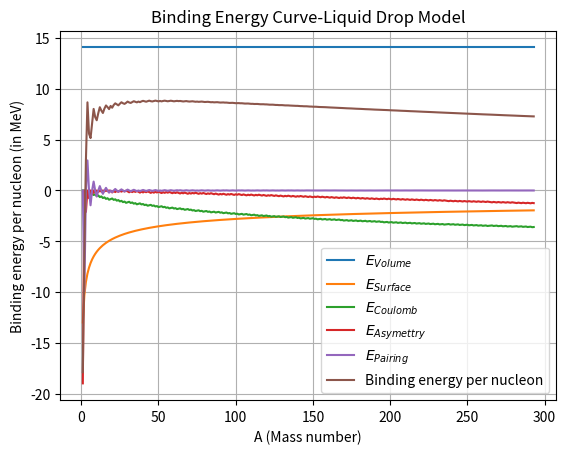

Generate this figure with matplotlib:
#Binding Energy curve
from numpy import arange
from matplotlib.pyplot import plot,xlabel,ylabel,legend,title,grid,show
import sys


#Defining the parameters
a_volume=14.1
a_surface=13.0
a_c=0.595
a_asym=19.0

def zmin(A): #to select the Z value with maximum BE for an A value
    z=round((A/2)*(1/(1+0.25*(a_c/a_asym)*A**(2/3))))
    return z

def BE(A): #To define Binding energy
    z=zmin(A)
    N=A-z
    
    
    if z%2==0 and N%2==0: #to check if the nuclues is even-even
        a_parity=33.5
    if z%2==1 and N%2==1:#to check if the nuclues is odd-odd
        a_parity=-33.5
    if (z%2==0 and N%2==1) or (z%2==1 and N%2==0): #to check if the nucleus is even-odd or odd-even
        a_parity=0
        
    E_volume=a_volume*A
    E_surface=-a_surface*(A**(2/3))
    E_col=-a_c*(z*(z-1)/(A**(1/3)))
    E_sym=-a_asym*((A-2*z)**2)/A
    E_par=(a_parity/(A**(3/4)))
    E=(E_volume+E_surface+E_col+E_sym+E_par)
    
    return E_volume,E_surface,E_col,E_sym,E_par, E #returns all 6 energy values

A_values=arange(1,294,1,dtype=int) #Array with A values

EVol=[]#List to store volume contribution
ESur=[]#List to store Surface contribution
ECol=[]#List to store coloumbic contribution
Esym=[]#List to store Asymmetric contribution
Epar=[] #list to store pairing contribution
be=[] #list to store binding energy
for A in A_values: #to find Each energy contribution per nucleon
    ev,es,ecol,esym,epar,ben=BE(A)/A
    be.append(ben)
    EVol.append(ev)
    ESur.append(es)
    ECol.append(ecol)
    Esym.append(esym)
    Epar.append(epar)
#to plot respective energy contributions against A
plot(A_values,EVol)
plot(A_values,ESur)
plot(A_values,ECol)
plot(A_values,Esym)
plot(A_values,Epar)
plot(A_values,be)

legend(['$E_{Volume}$','$E_{Surface}$','$E_{Coulomb}$','$E_{Asymettry}$','$E_{Pairing}$','Binding energy per nucleon'])
grid()
xlabel('A (Mass number)')
ylabel('Binding energy per nucleon (in MeV)')
title('Binding Energy Curve-Liquid Drop Model')
show()
